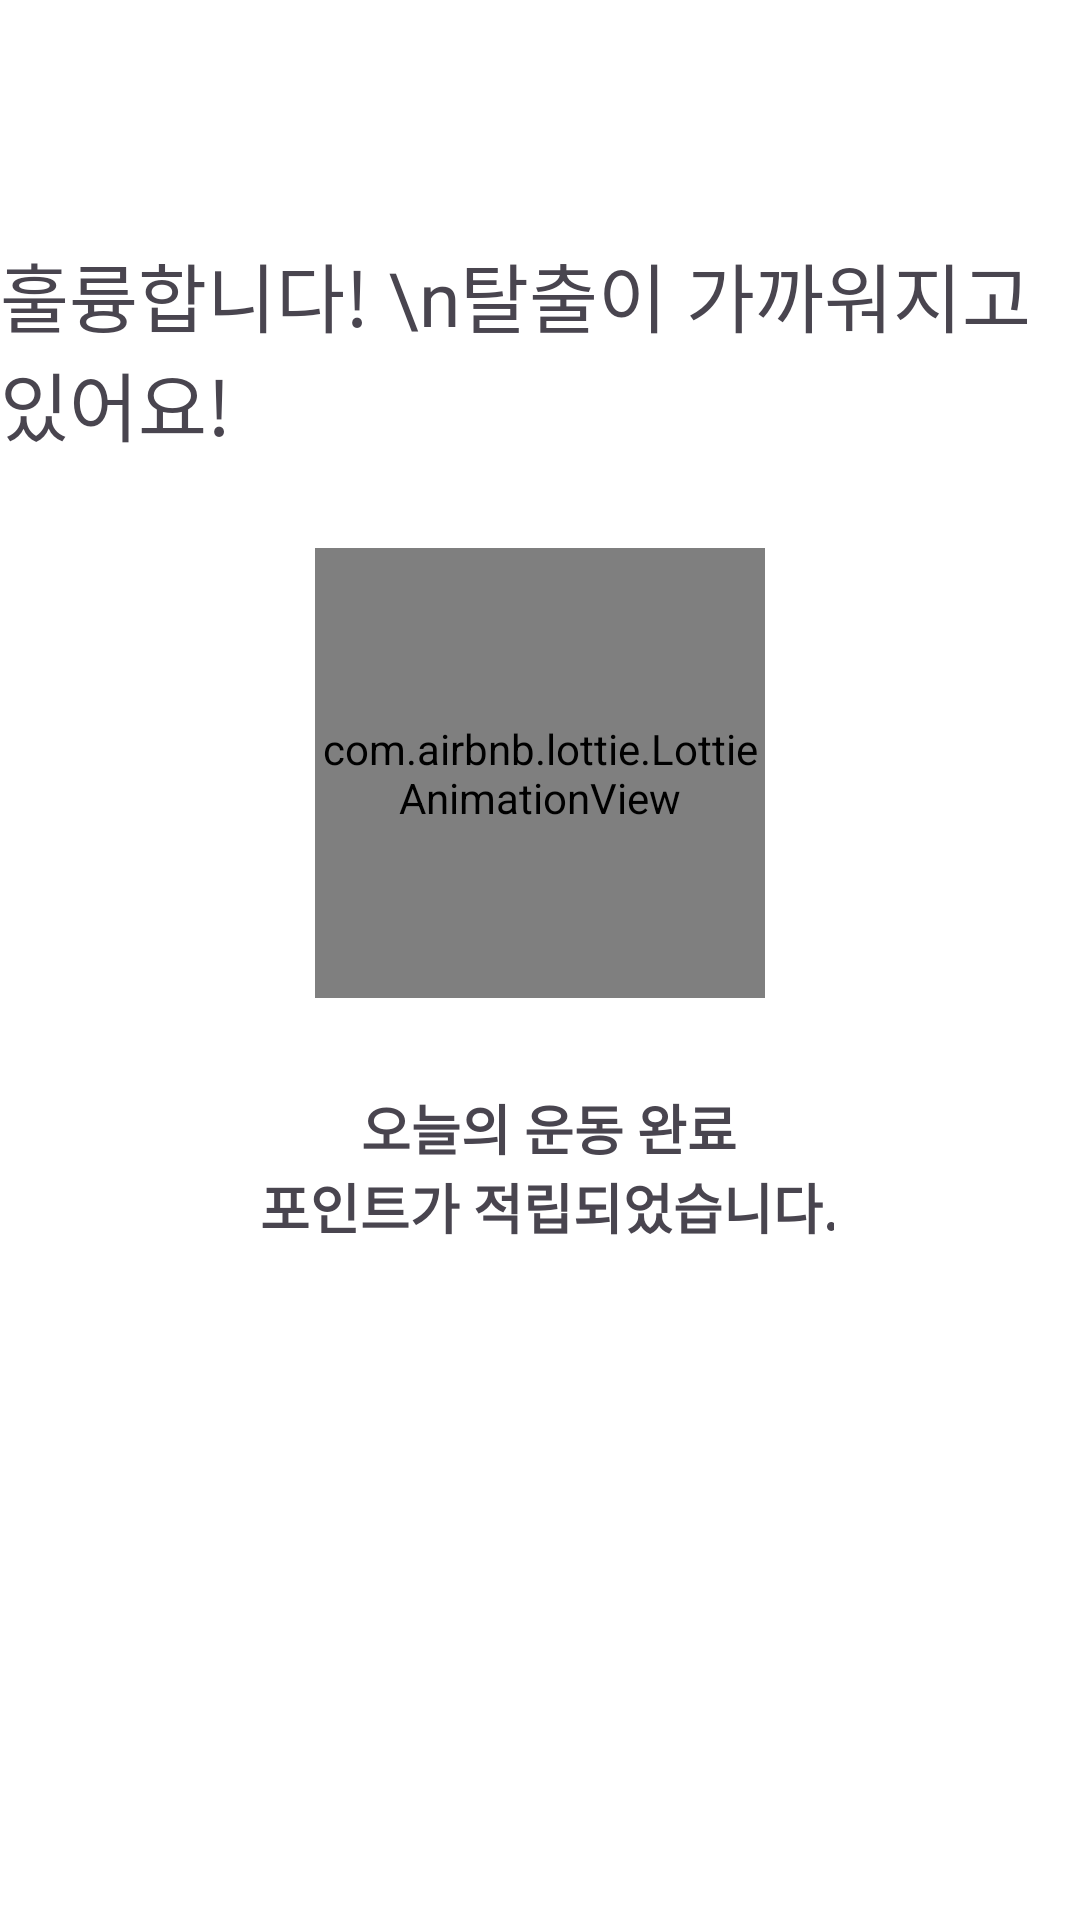

Write the Android layout XML for this screen, with the resource values it uses.
<!-- AndroidManifest.xml: application theme Theme.NeckDetector -->
<!-- res/layout/fragment_point.xml -->
<?xml version="1.0" encoding="utf-8"?>
<androidx.constraintlayout.widget.ConstraintLayout xmlns:android="http://schemas.android.com/apk/res/android"
    xmlns:app="http://schemas.android.com/apk/res-auto"
    xmlns:tools="http://schemas.android.com/tools"
    android:id="@+id/pointContainer"
    android:layout_width="match_parent"
    android:layout_height="match_parent"
    android:background="@color/white"
    tools:context=".ui.fragment.PointFragment">

    <TextView
        android:id="@+id/mainTV"
        android:layout_width="wrap_content"
        android:layout_height="wrap_content"
        android:layout_marginTop="80dp"
        android:text="훌륭합니다! \n탈출이 가까워지고 있어요!"
        android:textSize="25sp"
        app:layout_constraintEnd_toEndOf="parent"
        app:layout_constraintStart_toStartOf="parent"
        app:layout_constraintTop_toTopOf="parent" />

    <com.airbnb.lottie.LottieAnimationView
        android:id="@+id/animationView"
        android:layout_width="150dp"
        android:layout_height="150dp"
        android:layout_marginTop="30dp"
        app:layout_constraintDimensionRatio="1:1"
        app:layout_constraintEnd_toEndOf="parent"
        app:layout_constraintStart_toStartOf="parent"
        app:layout_constraintTop_toBottomOf="@id/mainTV"
        app:layout_constraintWidth_percent="0.5"
        app:lottie_autoPlay="true"
        app:lottie_fileName="check.json"
        app:lottie_loop="false" />

    <LinearLayout
        android:id="@+id/pointTextLL"
        android:layout_width="wrap_content"
        android:layout_height="wrap_content"
        android:layout_marginTop="30dp"
        android:gravity="center"
        android:orientation="vertical"
        app:layout_constraintEnd_toEndOf="parent"
        app:layout_constraintStart_toStartOf="parent"
        app:layout_constraintTop_toBottomOf="@id/animationView">

        <TextView
            android:layout_width="wrap_content"
            android:layout_height="wrap_content"
            android:layout_marginStart="3dp"
            android:text="오늘의 운동 완료"
            android:textSize="18sp"
            android:textStyle="bold" />

        <TextView
            android:layout_width="wrap_content"
            android:layout_height="wrap_content"
            android:layout_marginStart="3dp"
            android:text="포인트가 적립되었습니다."
            android:textSize="18sp"
            android:textStyle="bold" />

    </LinearLayout>


    <androidx.appcompat.widget.AppCompatButton
        android:id="@+id/nextButton"
        android:layout_width="match_parent"
        android:layout_height="60dp"
        android:layout_marginStart="30dp"
        android:layout_marginEnd="30dp"
        android:background="@drawable/rect_solid_20dp_green2"
        android:gravity="center"
        android:text="포인트 적립받기 (+10P)"
        android:textColor="@color/white"
        android:textSize="16sp"
        app:layout_constraintBottom_toBottomOf="parent"
        app:layout_constraintEnd_toEndOf="parent"
        app:layout_constraintStart_toStartOf="parent"
        app:layout_constraintTop_toBottomOf="@id/pointTextLL" />

</androidx.constraintlayout.widget.ConstraintLayout>
<!-- resources referenced by this layout -->
<resources>
  <color name="white">#FFFFFFFF</color>
  <style name="Theme.NeckDetector" parent="Base.Theme.NeckDetector" />
  <style name="Base.Theme.NeckDetector" parent="Theme.Material3.DayNight.NoActionBar">
  
          <item name="android:statusBarColor">@android:color/white</item>
          <item name="android:windowLightStatusBar">true</item>
  
      </style>
</resources>
